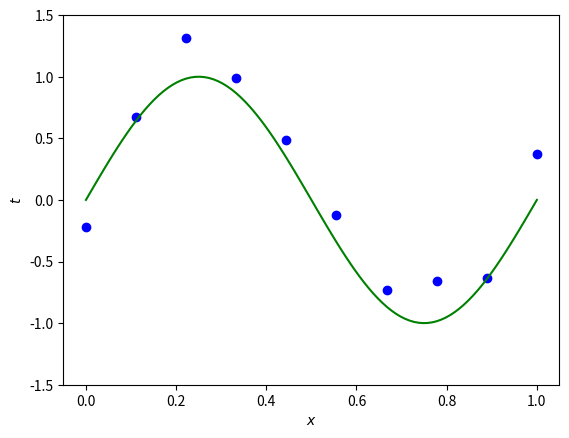

Source code (Python):
#!/usr/bin/env python
# -*- coding: utf-8 -*-

import numpy as np
import matplotlib.pyplot as plt

N = 10
SCALE = 0.3

x = np.linspace(0, 1, N)
t = np.sin(2 * np.pi * x) + np.random.normal(0, SCALE, x.size)
plt.plot(x, t, 'bo')

curve_x = np.linspace(0, 1, 100)
curve_t = np.sin(2 * np.pi * curve_x)
plt.plot(curve_x, curve_t, 'g-')

plt.xlabel('$x$')
plt.ylabel('$t$')
plt.axis([-0.05, 1.05, -1.5, 1.5])
plt.savefig('sine_function_data.png')
